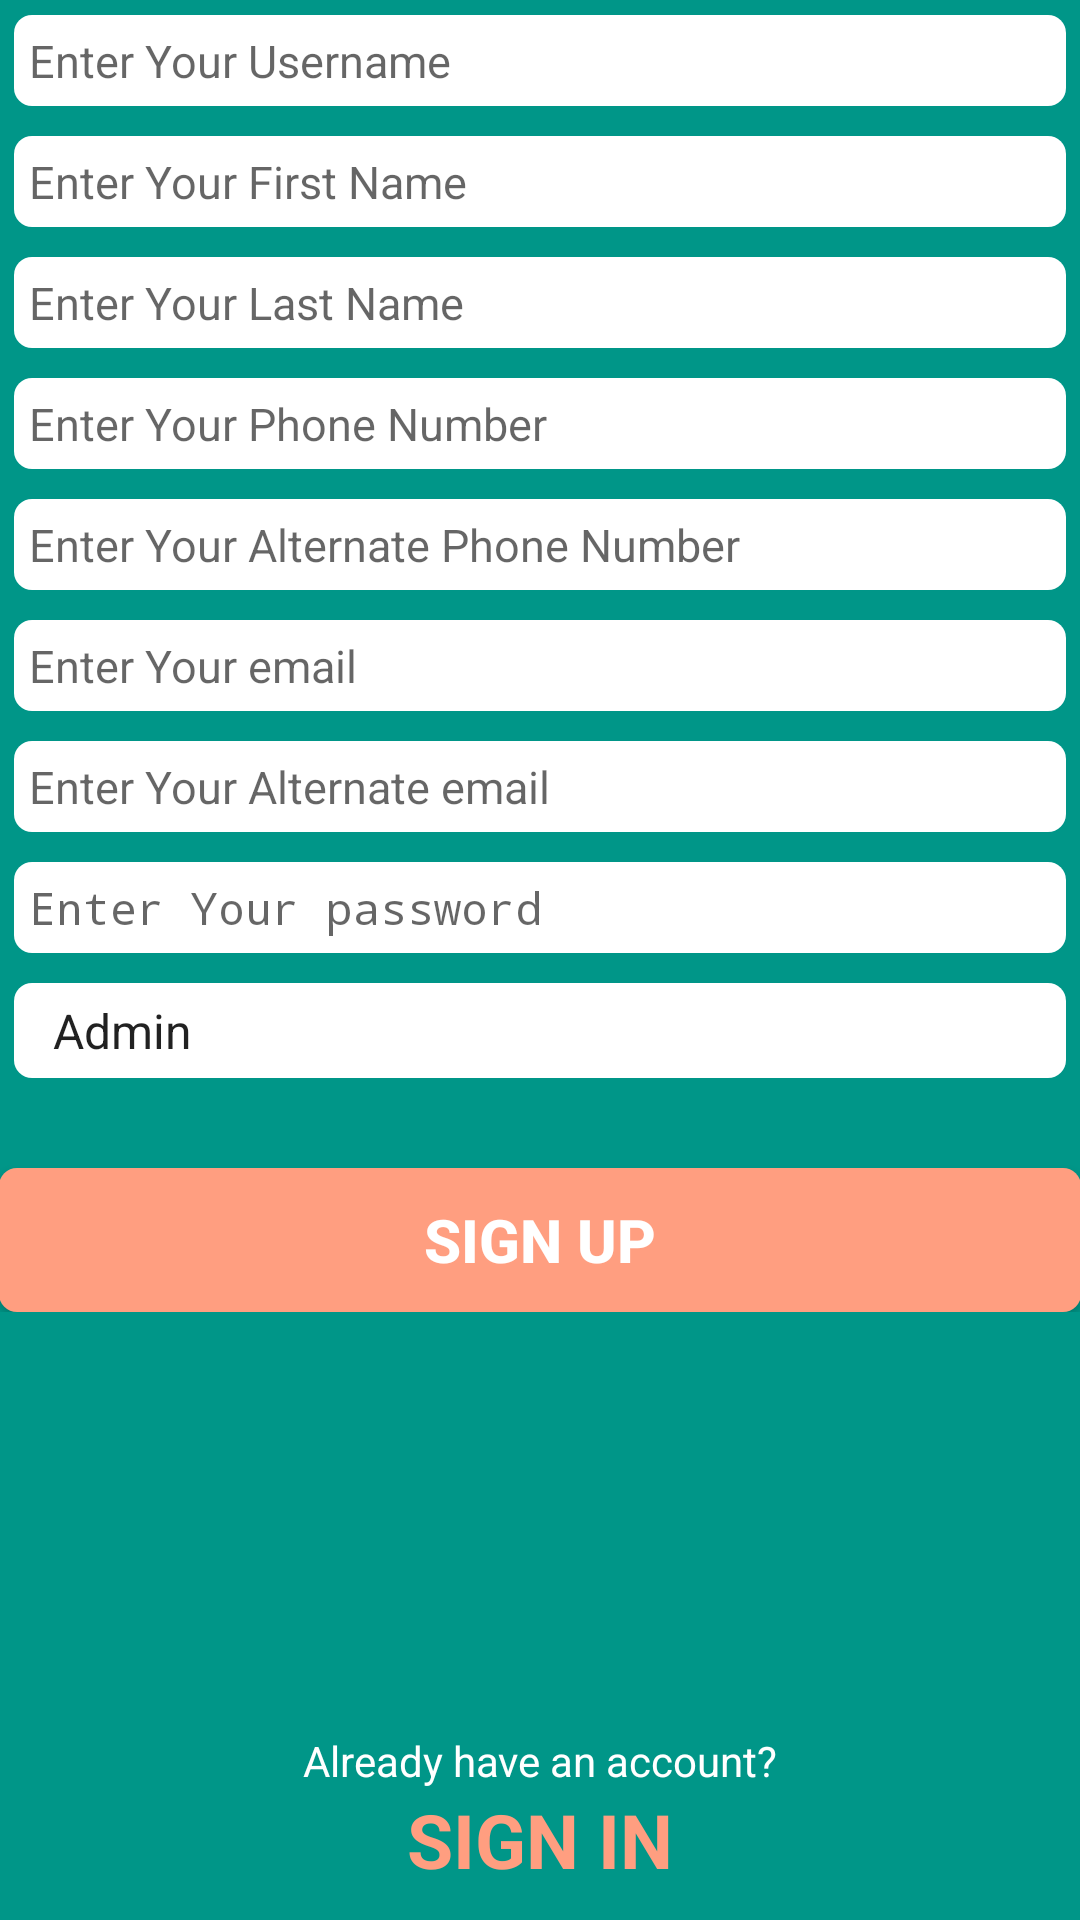

Produce the Android XML layout that renders to this screen, including the resource entries it uses.
<!-- AndroidManifest.xml: activity theme AppTheme.NoActionBar -->
<!-- res/layout/activity_sign_up.xml -->
<?xml version="1.0" encoding="utf-8"?>
<RelativeLayout xmlns:android="http://schemas.android.com/apk/res/android"
    android:id="@+id/rootLayoutSignUp"
    android:layout_width="match_parent"
    android:layout_height="match_parent"
    android:background="@color/colorPrimaryDark"
    android:paddingBottom="@dimen/activity_vertical_margin"
    android:paddingLeft="@dimen/activity_horizontal_margin"
    android:paddingRight="@dimen/activity_horizontal_margin"
    android:paddingTop="@dimen/activity_vertical_margin">

    <LinearLayout
        android:layout_width="match_parent"
        android:layout_height="wrap_content"
        android:layout_centerHorizontal="true"
        android:orientation="vertical">

        <EditText
            android:id="@+id/etUserNameSignUp"
            android:layout_width="match_parent"
            android:layout_height="wrap_content"
            android:layout_margin="5dp"
            android:background="@drawable/bg_background_rounded"
            android:hint="Enter Your Username"
            android:inputType="textNoSuggestions"
            android:textColor="@color/BLACK"
            android:textSize="15sp" />

        <EditText
            android:id="@+id/etNameSignUp"
            android:layout_width="match_parent"
            android:layout_height="wrap_content"
            android:layout_margin="5dp"
            android:background="@drawable/bg_background_rounded"
            android:hint="Enter Your First Name"
            android:inputType="textNoSuggestions"
            android:textColor="@color/BLACK"
            android:textSize="15sp" />

        <EditText
            android:id="@+id/etLastNameSignUp"
            android:layout_width="match_parent"
            android:layout_height="wrap_content"
            android:layout_margin="5dp"
            android:background="@drawable/bg_background_rounded"
            android:hint="Enter Your Last Name"
            android:inputType="textNoSuggestions"
            android:textColor="@color/BLACK"
            android:textSize="15sp" />

        <EditText
            android:id="@+id/etPhoneSignUp"
            android:layout_width="match_parent"
            android:layout_height="wrap_content"
            android:layout_margin="5dp"
            android:background="@drawable/bg_background_rounded"
            android:hint="Enter Your Phone Number"
            android:inputType="textPhonetic"
            android:textColor="@color/BLACK"
            android:textSize="15sp" />

        <EditText
            android:id="@+id/etAlterPhoneSignUp"
            android:layout_width="match_parent"
            android:layout_height="wrap_content"
            android:layout_margin="5dp"
            android:background="@drawable/bg_background_rounded"
            android:hint="Enter Your Alternate Phone Number"
            android:inputType="textPhonetic"
            android:textColor="@color/BLACK"
            android:textSize="15sp" />

        <EditText
            android:id="@+id/etEmailSignUp"
            android:layout_width="match_parent"
            android:layout_height="wrap_content"
            android:layout_margin="5dp"
            android:background="@drawable/bg_background_rounded"
            android:hint="Enter Your email"
            android:inputType="textEmailAddress"
            android:textColor="@color/BLACK"
            android:textSize="15sp" />

        <EditText
            android:id="@+id/etAlterEmailSignUp"
            android:layout_width="match_parent"
            android:layout_height="wrap_content"
            android:layout_margin="5dp"
            android:background="@drawable/bg_background_rounded"
            android:hint="Enter Your Alternate email"
            android:inputType="textEmailAddress"
            android:textColor="@color/BLACK"
            android:textSize="15sp" />

        <EditText
            android:id="@+id/etPasswordSignUp"
            android:layout_width="match_parent"
            android:layout_height="wrap_content"
            android:layout_margin="5dp"
            android:background="@drawable/bg_background_rounded"
            android:hint="Enter Your password"
            android:inputType="textPassword"
            android:textColor="@color/BLACK"
            android:textSize="15sp" />

        <Spinner
            android:id="@+id/spinnerSignUp"
            android:layout_width="match_parent"
            android:layout_height="wrap_content"
            android:layout_gravity="center_horizontal"
            android:layout_margin="5dp"
            android:background="@drawable/bg_background_rounded"
            android:entries="@array/spinner_type"
            android:spinnerMode="dropdown" />

        <Button
            android:id="@+id/btnSubmitSignUp"
            android:layout_width="fill_parent"
            android:layout_height="wrap_content"
            android:layout_marginTop="25dp"
            android:background="@drawable/bg_button_rounded"
            android:padding="10dp"
            android:text="SIGN UP"
            android:textColor="@color/WHITE"
            android:textSize="20sp"
            android:textStyle="bold" />
    </LinearLayout>

    <TextView
        android:layout_width="fill_parent"
        android:layout_height="wrap_content"
        android:layout_above="@+id/tvSigninSignUp"
        android:layout_alignParentEnd="true"
        android:layout_alignParentRight="true"
        android:gravity="center_horizontal"
        android:text="Already have an account?"
        android:textColor="@color/WHITE" />

    <TextView
        android:id="@+id/tvSigninSignUp"
        android:layout_width="fill_parent"
        android:layout_height="wrap_content"
        android:layout_alignParentBottom="true"
        android:layout_marginBottom="10dp"
        android:gravity="center_horizontal"
        android:text="SIGN IN"
        android:textColor="@color/colorAccent"
        android:textSize="25sp"
        android:textStyle="bold" />
</RelativeLayout>
<!-- resources referenced by this layout -->
<resources>
  <string-array name="spinner_type">
          <item>Admin</item>
          <item>User</item>
      </string-array>
  <color name="BLACK">#000000</color>
  <color name="WHITE">#ffffff</color>
  <color name="colorAccent">#ff9e80</color>
  <color name="colorPrimaryDark">#009688</color>
  <!-- drawable bg_background_rounded (drawable) -->
  <?xml version="1.0" encoding="utf-8"?>
  <shape xmlns:android="http://schemas.android.com/apk/res/android"
      android:shape="rectangle">
  
      
      <solid android:color="@color/WHITE"></solid>
  
      
      <padding
          android:bottom="5dp"
          android:left="5dp"
          android:right="5dp"
          android:top="5dp"></padding>
  
      
      <corners android:radius="6dp"></corners>
  
  </shape>
  <!-- drawable bg_button_rounded (drawable) -->
  <?xml version="1.0" encoding="utf-8"?>
  <shape xmlns:android="http://schemas.android.com/apk/res/android"
      android:shape="rectangle">
  
      
      <solid android:color="@color/colorAccent"></solid>
  
      
      <padding
          android:bottom="5dp"
          android:left="5dp"
          android:right="5dp"
          android:top="5dp"></padding>
  
      
      <corners android:radius="6dp"></corners>
  
  </shape>
  <style name="AppTheme.NoActionBar">
          <item name="windowActionBar">false</item>
          <item name="windowNoTitle">true</item>
      </style>
</resources>
